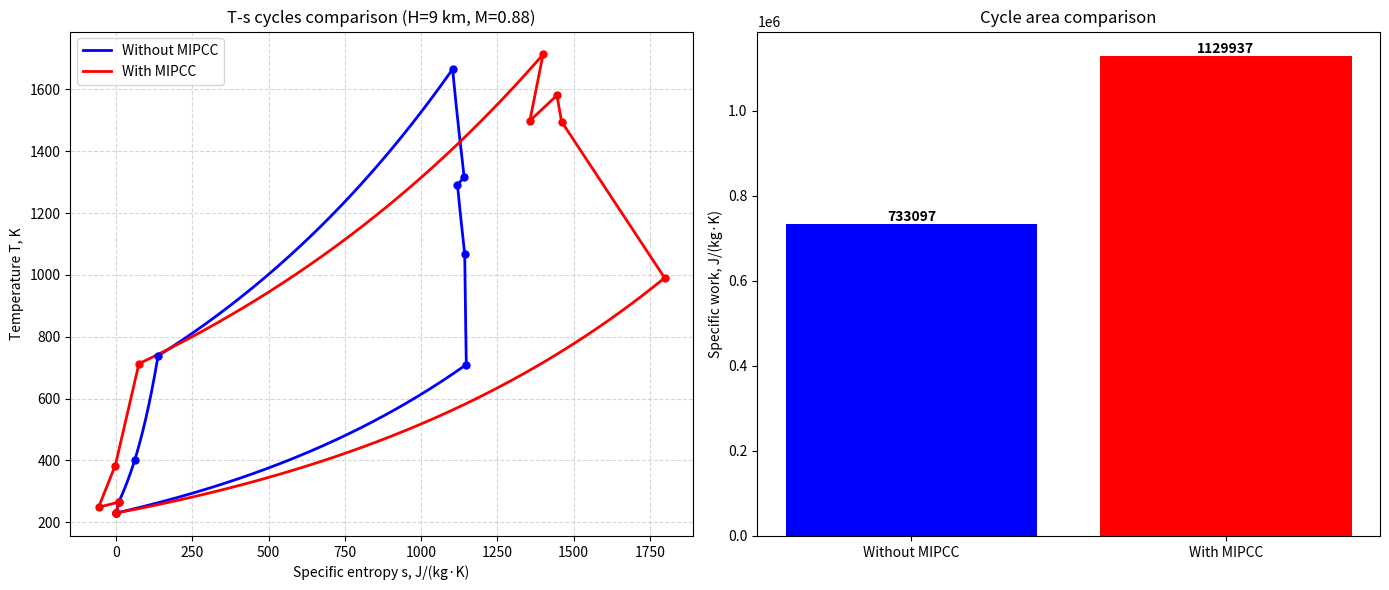

The script that saved this image:
import numpy as np
import matplotlib.pyplot as plt

points1 = {
    '1': {'T': 230.0,   'P': 30790.0},
    '2': {'T': 265.62,  'P': 49438.0},
    '3': {'T': 401.57,  'P': 175010.0},
    '4': {'T': 738.16,  'P': 1130567.0},
    '5': {'T': 1665.0,  'P': 1063864.0},
    '6': {'T': 1316.28, 'P': 366850.0},
    '6p':{'T': 1291.38, 'P': 366850.0},
    '7': {'T': 1068.98, 'P': 159500.0},
    '8': {'T': 710.0,   'P': 30790.0}
}
cp_air = 1005
R_air = 287
cp_gas = 1165
R_gas = 293

def delta_s(T1, T2, P1, P2, cp, R):
    return cp * np.log(T2 / T1) - R * np.log(P2 / P1)

s1 = [0.0]
T1 = [points1['1']['T']]
labels1 = ['1']
for a, b in [('1','2'), ('2','3'), ('3','4')]:
    ds = delta_s(points1[a]['T'], points1[b]['T'], points1[a]['P'], points1[b]['P'], cp_air, R_air)
    s1.append(s1[-1] + ds)
    T1.append(points1[b]['T'])
    labels1.append(b)
ds = delta_s(points1['4']['T'], points1['5']['T'], points1['4']['P'], points1['5']['P'], cp_gas, R_gas)
s1.append(s1[-1] + ds)
T1.append(points1['5']['T'])
labels1.append('5')
for a, b in [('5','6'), ('6','6p'), ('6p','7'), ('7','8')]:
    ds = delta_s(points1[a]['T'], points1[b]['T'], points1[a]['P'], points1[b]['P'], cp_gas, R_gas)
    s1.append(s1[-1] + ds)
    T1.append(points1[b]['T'])
    labels1.append(b)
s8_1 = s1[-1]
T8_1 = points1['8']['T']
cp_closure1 = (0.0 - s8_1) / np.log(points1['1']['T'] / T8_1)
s1.append(0.0)
T1.append(points1['1']['T'])
labels1.append('1')

points2 = {
    '1':  {'T': 230.0,    'P': 30790.0},
    '2':  {'T': 265.62,   'P': 49438.0},
    '2c': {'T': 248.59,   'P': 49438.0},
    '3':  {'T': 383.035,  'P': 186381.0},
    '4':  {'T': 712.82,   'P': 1258072.0},
    '5':  {'T': 1712.49,  'P': 1183846.0},
    '6':  {'T': 1498.23,  'P': 642820.0},
    '6p': {'T': 1580.5,   'P': 642820.0},
    '7':  {'T': 1495.78,  'P': 503224.0},
    '8':  {'T': 990.18,   'P': 30790.0}
}
segments = [
    ('1','2', 1012,287.0), ('2','2c',1012,288.5), ('2c','3',1012,288.5),
    ('3','4', 1012,288.5), ('4','5',1491,293.0), ('5','6',1661,293.0),
    ('6','6p',1661,293.0), ('6p','7',1005,287.0), ('7','8',1165,293.0)
]

s2 = [0.0]
T2 = [points2['1']['T']]
labels2 = ['1']
for a, b, cp, R in segments:
    ds = delta_s(points2[a]['T'], points2[b]['T'], points2[a]['P'], points2[b]['P'], cp, R)
    s2.append(s2[-1] + ds)
    T2.append(points2[b]['T'])
    labels2.append(b)
s8_2 = s2[-1]
T8_2 = points2['8']['T']
cp_closure2 = (0.0 - s8_2) / np.log(points2['1']['T'] / T8_2)
s2.append(0.0)
T2.append(points2['1']['T'])
labels2.append('1')

def isobar_curve(s_start, T_start, s_end, cp, num=120):
    s_vals = np.linspace(s_start, s_end, num)
    T_vals = T_start * np.exp((s_vals - s_start) / cp)
    return s_vals, T_vals

def polytrope_curve(s_start, T_start, s_end, T_end, num=120):
    s_vals = np.linspace(s_start, s_end, num)
    logT_start = np.log(T_start)
    logT_end = np.log(T_end)
    logT_vals = np.interp(s_vals, [s_start, s_end], [logT_start, logT_end])
    T_vals = np.exp(logT_vals)
    return s_vals, T_vals

def build_contour_noMIPCC(s_nodes, T_nodes, labels, cp_closure):
    contour_s = []
    contour_T = []
    num = 150
    for k in range(len(s_nodes)-1):
        s1k, s2k = s_nodes[k], s_nodes[k+1]
        T1k, T2k = T_nodes[k], T_nodes[k+1]
        p1, p2 = labels[k], labels[k+1]
        if p1 == '6' and p2 == '6p':
            s_curv, T_curv = isobar_curve(s1k, T1k, s2k, cp_gas, num)
        elif p1 == '8' and p2 == '1':
            s_curv, T_curv = isobar_curve(s1k, T1k, s2k, cp_closure, num)
        else:
            s_curv, T_curv = polytrope_curve(s1k, T1k, s2k, T2k, num)
        if k == 0:
            contour_s.extend(s_curv)
            contour_T.extend(T_curv)
        else:
            contour_s.extend(s_curv[1:])
            contour_T.extend(T_curv[1:])
    contour_s.append(contour_s[0])
    contour_T.append(contour_T[0])
    return np.array(contour_s), np.array(contour_T)

def build_contour_MIPCC(s_nodes, T_nodes, labels, cp_closure):
    contour_s = []
    contour_T = []
    num = 150
    for k in range(len(s_nodes)-1):
        s1k, s2k = s_nodes[k], s_nodes[k+1]
        T1k, T2k = T_nodes[k], T_nodes[k+1]
        p1, p2 = labels[k], labels[k+1]
        if p1 == '4' and p2 == '5':
            s_curv, T_curv = polytrope_curve(s1k, T1k, s2k, T2k, num)
        elif p1 == '8' and p2 == '1':
            s_curv, T_curv = isobar_curve(s1k, T1k, s2k, cp_closure, num)
        else:
            s_curv = np.linspace(s1k, s2k, num)
            T_curv = np.linspace(T1k, T2k, num)
        if k == 0:
            contour_s.extend(s_curv)
            contour_T.extend(T_curv)
        else:
            contour_s.extend(s_curv[1:])
            contour_T.extend(T_curv[1:])
    contour_s.append(contour_s[0])
    contour_T.append(contour_T[0])
    return np.array(contour_s), np.array(contour_T)

def cycle_area(s_arr, T_arr):
    area = 0.0
    for i in range(len(s_arr)-1):
        area += 0.5 * (T_arr[i] + T_arr[i+1]) * (s_arr[i+1] - s_arr[i])
    return area

s_cont1, T_cont1 = build_contour_noMIPCC(s1, T1, labels1, cp_closure1)
area1 = cycle_area(s_cont1, T_cont1)

s_cont2, T_cont2 = build_contour_MIPCC(s2, T2, labels2, cp_closure2)
area2 = cycle_area(s_cont2, T_cont2)

print(f"Cycle area WITHOUT MIPCC: {area1:.2f} J/(kg·K)")
print(f"Cycle area WITH MIPCC:    {area2:.2f} J/(kg·K)")
print(f"Work increase: {(area2-area1)/area1*100:.1f}%")

fig, (ax1, ax2) = plt.subplots(1, 2, figsize=(14, 6))

ax1.plot(s_cont1, T_cont1, 'b-', linewidth=2, label='Without MIPCC')
ax1.plot(s_cont2, T_cont2, 'r-', linewidth=2, label='With MIPCC')
ax1.plot(s1, T1, 'bo', markersize=5)
ax1.plot(s2, T2, 'ro', markersize=5)
ax1.set_xlabel('Specific entropy s, J/(kg·K)')
ax1.set_ylabel('Temperature T, K')
ax1.set_title('T-s cycles comparison (H=9 km, M=0.88)')
ax1.grid(True, linestyle='--', alpha=0.5)
ax1.legend()

bars = ax2.bar(['Without MIPCC', 'With MIPCC'], [area1, area2], color=['blue', 'red'])
ax2.set_ylabel('Specific work, J/(kg·K)')
ax2.set_title('Cycle area comparison')
for bar, val in zip(bars, [area1, area2]):
    ax2.text(bar.get_x() + bar.get_width()/2, bar.get_height() + 5,
             f'{val:.0f}', ha='center', va='bottom', fontweight='bold')
plt.tight_layout()
plt.show()
